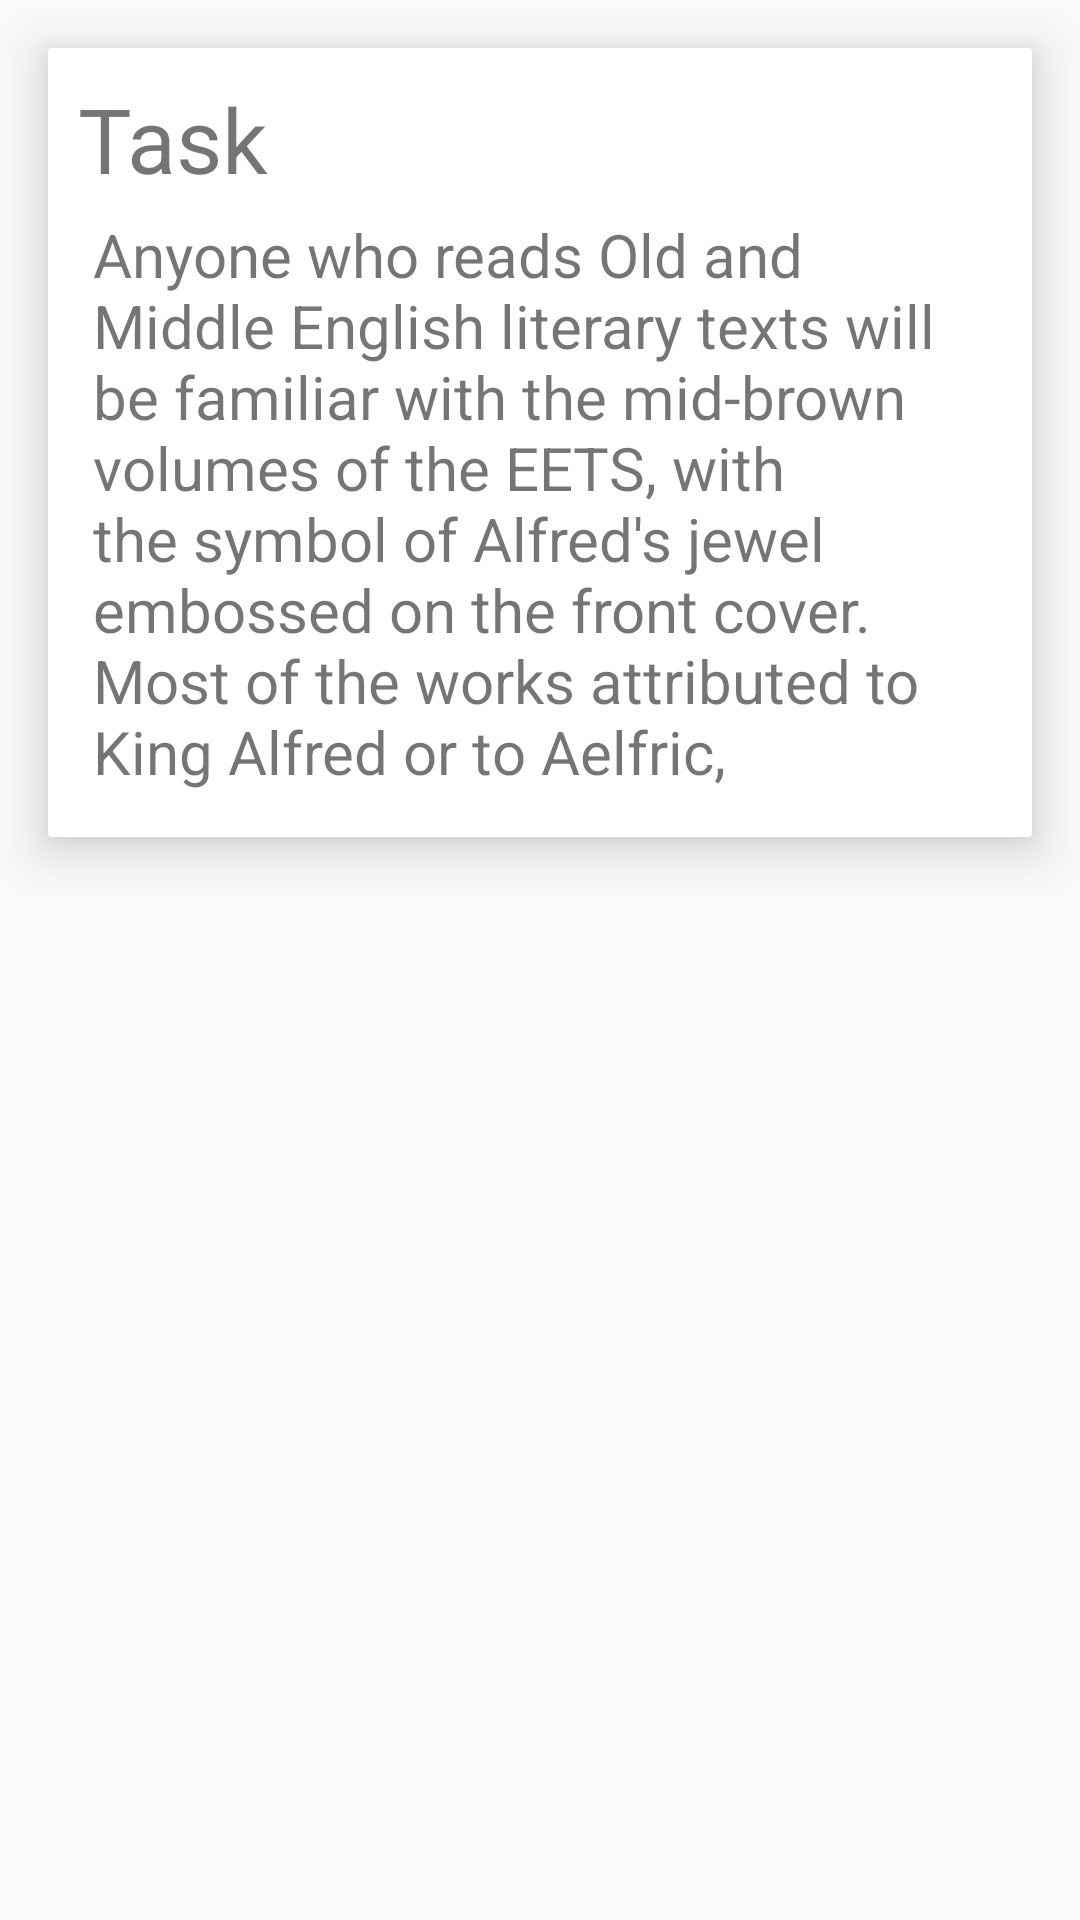

Layout XML and referenced resources for this Android screen:
<!-- AndroidManifest.xml: application theme AppTheme -->
<!-- res/layout/card_view.xml -->
<?xml version="1.0" encoding="utf-8"?>
<LinearLayout xmlns:android="http://schemas.android.com/apk/res/android"
    android:layout_width="match_parent"
    android:layout_height="match_parent"
    android:orientation="vertical">

    <android.support.v7.widget.CardView xmlns:card_view="http://schemas.android.com/apk/res-auto"
        android:id="@+id/card_view"
        android:layout_width="match_parent"
        android:layout_height="wrap_content"
        android:layout_gravity="center"
        android:layout_margin="16dp"
        android:clickable="true"
        android:foreground="?android:attr/selectableItemBackground"
        card_view:cardBackgroundColor="@android:color/white"
        card_view:cardCornerRadius="1dp"
        card_view:cardElevation="10dp"
        card_view:contentPadding="10dp"
        android:focusable="true">

        <LinearLayout
            android:layout_width="wrap_content"
            android:layout_height="wrap_content"
            android:orientation="vertical">

            <TextView
                android:id="@+id/taskName"
                android:layout_width="match_parent"
                android:layout_height="match_parent"
                android:layout_weight="1"
                android:text="Task"
                android:textSize="30dp" />

            <TextView
                android:id="@+id/taskText"
                android:layout_width="match_parent"
                android:layout_height="match_parent"
                android:layout_margin="5dp"
                android:layout_weight="1"
                android:text="Anyone who reads Old and Middle English literary texts will be familiar with the mid-brown volumes of the EETS, with the symbol of Alfred's jewel embossed on the front cover. Most of the works attributed to King Alfred or to Aelfric,"
                android:textSize="20dp" />

        </LinearLayout>
    </android.support.v7.widget.CardView>

</LinearLayout>
<!-- resources referenced by this layout -->
<resources>
  <style name="AppTheme" parent="Theme.AppCompat.Light.DarkActionBar">
          
          <item name="colorPrimary">@color/colorPrimary</item>
          <item name="colorPrimaryDark">@color/colorPrimaryDark</item>
          <item name="colorAccent">@color/colorAccent</item>
      </style>
  <color name="colorPrimary">#3F51B5</color>
  <color name="colorPrimaryDark">#303F9F</color>
  <color name="colorAccent">#FF4081</color>
</resources>
